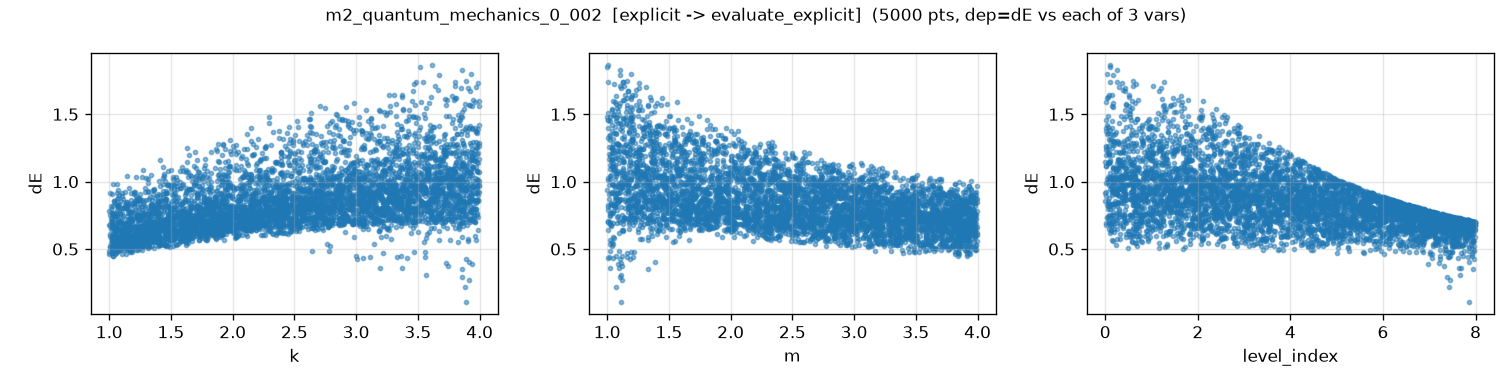

Data behind this chart, as committed beside it:
k, m, level_index, dE, dE_noisy
2.535464874100770150e+00, 1.124889863888540065e+00, 4.577007139505154143e+00, 1.067141637383007824e+00, 1.070597479303655675e+00
3.851391088977806021e+00, 3.200063605372163611e+00, 2.504123177670063427e-01, 1.095275388604622258e+00, 1.103491570039633940e+00
1.432478838158901091e+00, 1.269604935387883771e+00, 1.162364489189263494e+00, 1.026917771255699607e+00, 1.030222142017533482e+00
3.845948341411731697e+00, 1.326585495221979327e+00, 6.594963626750481644e+00, 6.946360367006239045e-01, 6.816044643845803330e-01
1.935494356031456364e+00, 2.911508378518726126e+00, 2.704613007814241854e+00, 7.613342002363118199e-01, 7.703877589030430073e-01
2.269979346917726737e+00, 3.537947353688343455e+00, 5.478981540252878979e+00, 6.823593918141713788e-01, 6.868231375378115455e-01
3.483107781461325381e+00, 1.773604502083063750e+00, 2.698854024748357894e+00, 1.209499003193189370e+00, 1.204129470839586435e+00
2.227597409107483717e+00, 2.518573309229724888e+00, 6.041958484982856703e-01, 9.302572913417433975e-01, 9.360684723837069399e-01
2.648781063019178372e+00, 3.300019154490799078e+00, 1.328765024374900960e+00, 8.678483933305669584e-01, 8.714941172924277613e-01
1.082677339729205102e+00, 1.555092655777693178e+00, 2.158465738173198645e-01, 8.353926288620862062e-01, 8.383339538286415094e-01
3.260539326024419537e+00, 2.236883517167808755e+00, 3.078057434823870508e+00, 1.053093541902991648e+00, 1.053377764316149712e+00
2.614429939657834545e+00, 2.778726186687263677e+00, 1.569144988435656529e+00, 9.286234417403899100e-01, 9.340905716065144304e-01
1.989195149497276383e+00, 3.362184690625468875e+00, 6.294896514458193870e+00, 6.413791781423540117e-01, 6.340146372723373114e-01
3.365286110285213184e+00, 2.720292771286918043e+00, 4.275330459873449840e-01, 1.103139549274965159e+00, 1.101510449795034541e+00
1.909584487874934844e+00, 1.438343396992763035e+00, 5.720680279912383703e+00, 8.608445480052643317e-01, 8.560233548784645929e-01
2.360493668441954629e+00, 3.491404448106502745e+00, 5.371423758503711454e+00, 6.994261590959472974e-01, 7.054146212222935919e-01
1.402125091741494245e+00, 3.433304637204504850e+00, 3.931826710491254318e+00, 5.894871559914666159e-01, 5.898843770662831609e-01
2.209338959341387465e+00, 3.168775404428436637e+00, 3.776398886513541164e+00, 7.509453865634447833e-01, 7.480208190537939172e-01
1.610365722028448854e+00, 3.198992194650585930e+00, 1.448434722271996655e+00, 6.906869629710253866e-01, 6.828678783474569913e-01
1.786940021325548411e+00, 2.367269508507409803e+00, 2.634219461243896276e+00, 8.086831567761074702e-01, 8.061112343699187166e-01
3.251094017890157950e+00, 2.950709784519751189e+00, 6.219003768867159110e+00, 7.921789465188536772e-01, 7.922603683240371231e-01
1.841226273958119775e+00, 3.996200709754994307e+00, 1.547739523706805009e+00, 6.601568584762227410e-01, 6.574008294232290828e-01
2.455572923294905063e+00, 3.924604349406426884e+00, 4.994977224087812750e+00, 6.874796315402025293e-01, 7.004202696841845821e-01
3.942211599403715905e+00, 1.559345210752591804e+00, 5.974418577422803800e+00, 8.687336372224073733e-01, 8.788008803754653320e-01
3.884971580991360085e+00, 2.912231758865803322e+00, 7.440785894219914098e+00, 7.433610635876282124e-01, 7.162494387979685406e-01
3.174369822320600942e+00, 3.602611357028692396e+00, 3.882678318628389746e-01, 9.346321409659019697e-01, 9.157420085062252246e-01
2.623680566642302647e+00, 1.180394087815960447e+00, 4.320397485583193031e+00, 1.094469279018607910e+00, 1.092721558098056267e+00
1.830673612136112460e+00, 2.724820718393880625e+00, 7.626596931586870909e-01, 8.090349661639626433e-01, 8.048130620481991349e-01
1.481956026325380593e+00, 1.346476207095533617e+00, 7.092125281915361512e+00, 7.456349940076862914e-01, 7.477714239826723785e-01
3.909776239648397933e+00, 1.550696367258696196e+00, 7.626660187844165328e+00, 5.605991270021817297e-01, 5.627723463124073566e-01
2.548205756643636022e+00, 2.077588751747288853e+00, 4.471235476583812485e-01, 1.097726876358488424e+00, 1.118905263908998915e+00
1.347596837412310844e+00, 2.670007656975769805e+00, 7.937902501697600144e-01, 7.022306797032090708e-01, 6.911104720762862863e-01
2.870469266612501347e+00, 2.624384887490784468e+00, 3.661272835138319692e+00, 9.112466460501129628e-01, 9.074705959788429421e-01
3.330049343026893816e+00, 2.511956754305335160e+00, 6.199455031884555822e+00, 8.294202597968707291e-01, 8.498479758717940591e-01
2.839009903159121606e+00, 3.871780939056165938e+00, 4.928226532176661401e+00, 7.348747188135863473e-01, 7.413417487756047697e-01
3.751893114372708116e+00, 2.528023278831462939e+00, 2.653762403949398774e+00, 1.085831293661849273e+00, 1.092461927385611986e+00
1.118778629992608575e+00, 3.199288412541094750e+00, 4.774729258286865452e+00, 5.387782476992301062e-01, 5.336381839823555184e-01
2.585767789780065051e+00, 2.002899311767144308e+00, 6.383699277883230216e+00, 8.129047937864964934e-01, 7.964240420779399310e-01
2.378007648656211170e+00, 3.233001015624104468e+00, 7.371989823510541662e+00, 6.602323777293730434e-01, 6.619070251716004938e-01
1.187048737449626801e+00, 3.243671870182003314e+00, 1.106594112925240125e+00, 5.955211544657736944e-01, 5.966112953439891564e-01
2.923984507418124767e+00, 3.008696121554251590e+00, 6.744163331501291658e+00, 7.407978680910156655e-01, 7.285243475485698728e-01
3.557898515441970222e+00, 3.262887246996308832e+00, 5.183282692014812731e+00, 8.409441642557318186e-01, 8.341118976379261474e-01
2.778823054312852037e+00, 2.717070087651455523e+00, 4.290430852716394128e+00, 8.610199123438628810e-01, 8.602994755465905863e-01
1.780292343211669515e+00, 3.566918725768151166e+00, 3.526215722732224833e+00, 6.523879222025894542e-01, 6.429404059719816544e-01
3.519644563094226353e+00, 3.497601804239719225e+00, 4.086436082780945611e+00, 8.639438901797149573e-01, 8.629611905011927986e-01
2.528487644564528125e+00, 1.289169321697367865e+00, 3.669800169848020488e+00, 1.124759833020528177e+00, 1.125714663295222628e+00
2.532666653399599177e+00, 2.345067362068427919e+00, 5.365525579792412181e+00, 8.296139796021556601e-01, 8.299698419727105092e-01
3.259090623106533524e+00, 1.362016193196549541e+00, 7.296251254909311257e+00, 6.567129387018344477e-01, 6.516500221186912745e-01
1.443766107354869543e+00, 3.851617117875121288e+00, 1.895058141845783695e+00, 5.930059938458638324e-01, 5.989434745637221003e-01
3.458880157357830942e+00, 2.304673588837116149e+00, 1.651506051281348419e-02, 1.232174337959793808e+00, 1.241086007502617106e+00
3.049860718009771432e+00, 1.660234954302350019e+00, 2.060643770396275443e-01, 1.349770345902328250e+00, 1.352978828947993817e+00
3.361290824664402876e+00, 3.512885625167704085e+00, 7.293573010613875418e+00, 7.129189874708012908e-01, 7.047366851968982493e-01
1.574848777060405602e+00, 1.261648478788687022e+00, 7.430661595849294088e+00, 7.399165171704206179e-01, 7.472330400082750623e-01
3.407092483403590055e+00, 1.462260845937665810e+00, 7.001192007032863707e+00, 7.202009401855390403e-01, 7.151865400008685647e-01
1.573971778171600722e+00, 3.036489810248610421e+00, 4.659784979287941553e+00, 6.421590472106196712e-01, 6.509506533934995565e-01
1.244657852090538253e+00, 2.522269968666472906e+00, 4.681695161916130665e+00, 6.282755275298805842e-01, 6.175576533611061292e-01
3.565680922861210522e+00, 1.801883998814742815e+00, 3.231282206378474520e+00, 1.167234139238056301e+00, 1.176378811269344071e+00
3.583850488533005141e+00, 2.728839307786536494e+00, 2.702557527368099954e+00, 1.029312890678462100e+00, 1.029112256132307390e+00
3.629611289249741635e+00, 1.622151021434595108e+00, 7.465782892984316632e+00, 6.588388874583205324e-01, 6.463513985549763641e-01
2.415729158076370453e+00, 1.927706832692043015e+00, 4.242709807189473104e+00, 9.311075744054650993e-01, 9.279685796857966018e-01
... 4,940 more rows
